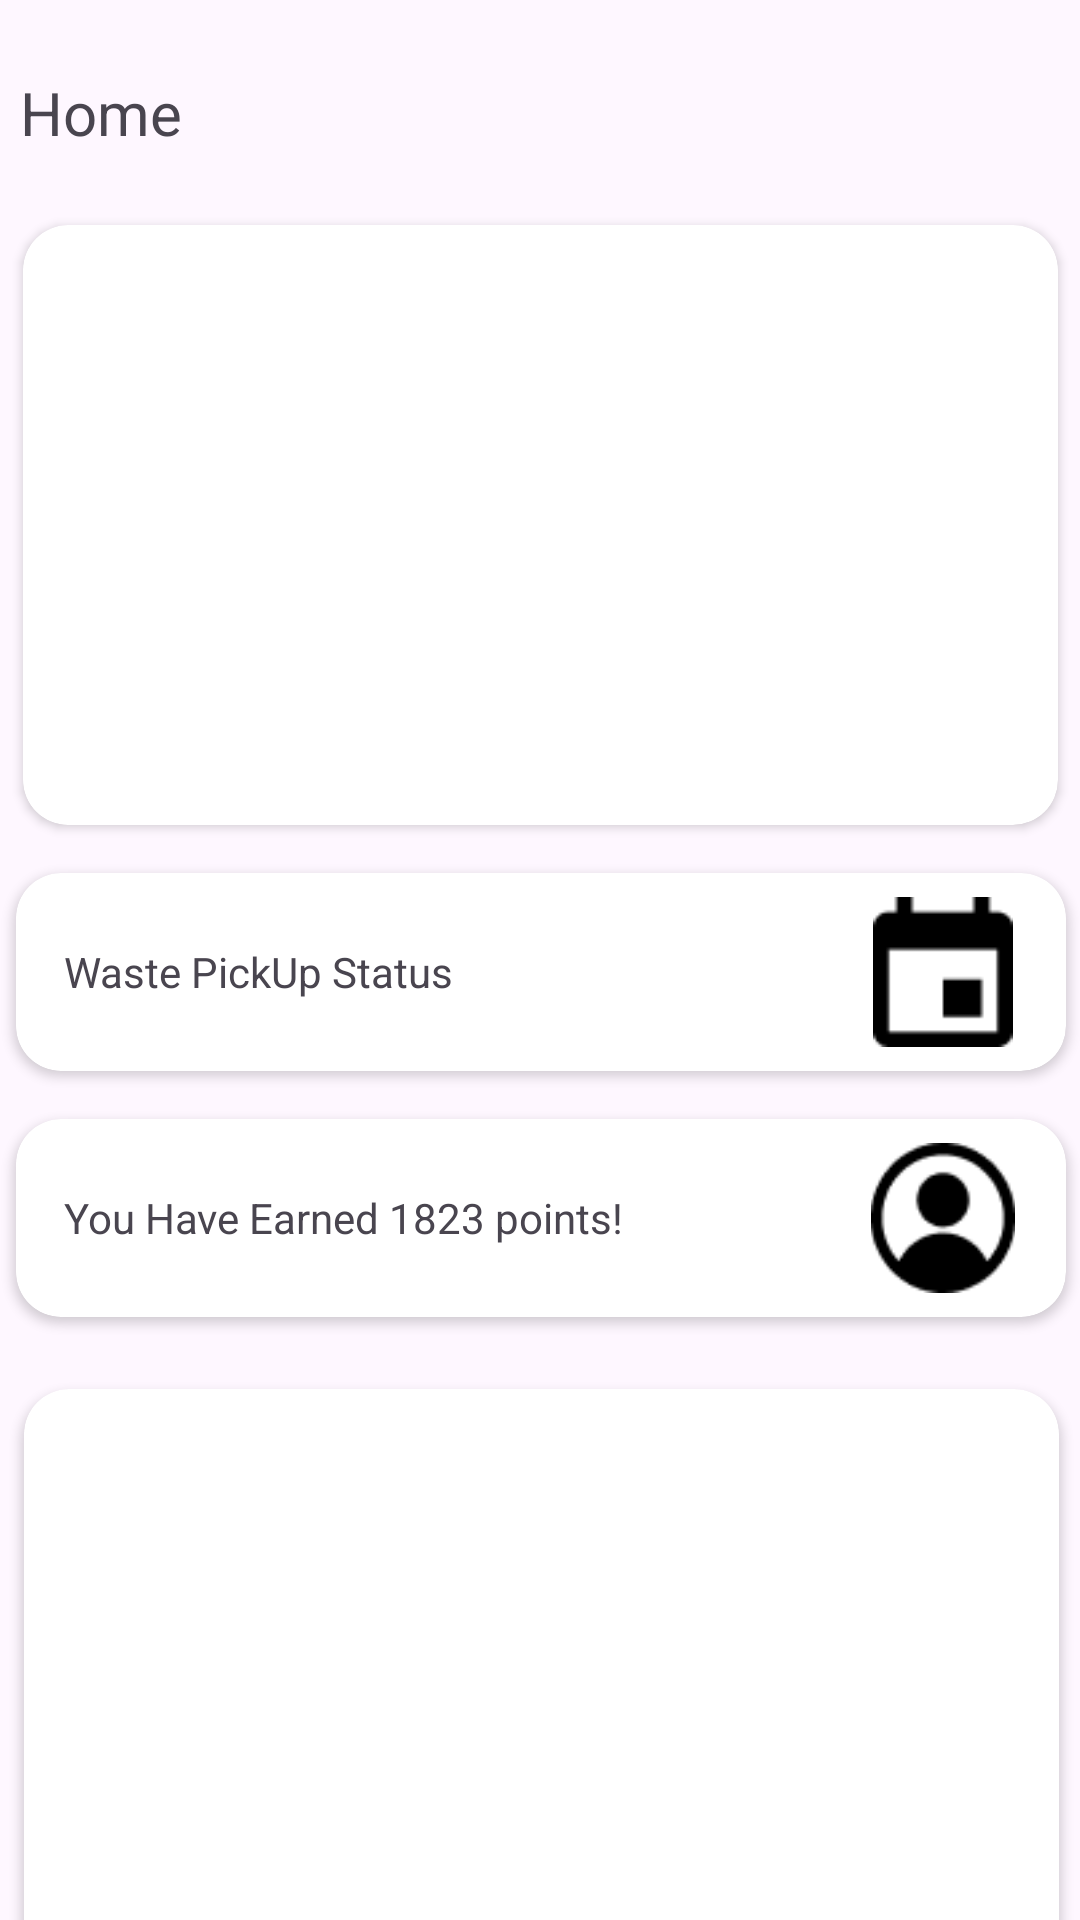

Reconstruct the res/layout file that produces this screen, plus the resources it refers to.
<!-- AndroidManifest.xml: application theme Theme.SustainableSteps -->
<!-- res/layout/fragment_home.xml -->
<?xml version="1.0" encoding="utf-8"?>
<ScrollView xmlns:android="http://schemas.android.com/apk/res/android"
    xmlns:app="http://schemas.android.com/apk/res-auto"
    xmlns:tools="http://schemas.android.com/tools"
    android:layout_width="match_parent"
    android:layout_height="match_parent"
    android:scrollbars="none"
    tools:context=".fragment.HomeFragment">

    <androidx.constraintlayout.widget.ConstraintLayout
        android:layout_width="match_parent"
        android:layout_height="match_parent">

        <androidx.cardview.widget.CardView
            android:id="@+id/cardView3"
            android:layout_width="345dp"
            android:layout_height="200dp"
            android:layout_marginTop="24dp"
            android:layout_marginBottom="16dp"
            app:cardCornerRadius="15dp"
            app:layout_constraintBottom_toTopOf="@+id/cardView4"
            app:layout_constraintEnd_toEndOf="parent"
            app:layout_constraintStart_toStartOf="parent"
            app:layout_constraintTop_toBottomOf="@+id/textView4">









        </androidx.cardview.widget.CardView>

        <TextView
            android:id="@+id/textView4"
            android:layout_width="wrap_content"
            android:layout_height="wrap_content"
            android:layout_marginStart="32dp"
            android:layout_marginTop="24dp"
            android:layout_marginEnd="325dp"
            android:text="Home"
            android:textSize="20sp"
            app:layout_constraintBottom_toTopOf="@+id/cardView3"
            app:layout_constraintEnd_toEndOf="parent"
            app:layout_constraintStart_toStartOf="parent"
            app:layout_constraintTop_toTopOf="parent" />

        <androidx.cardview.widget.CardView
            android:id="@+id/cardView4"
            android:layout_width="350dp"
            android:layout_height="66dp"
            android:layout_marginTop="16dp"
            app:cardCornerRadius="15dp"
            app:layout_constraintEnd_toEndOf="@+id/cardView3"
            app:layout_constraintStart_toStartOf="@+id/cardView3"
            app:layout_constraintTop_toBottomOf="@+id/cardView3">

            <androidx.constraintlayout.widget.ConstraintLayout
                android:layout_width="match_parent"
                android:layout_height="match_parent">

                <TextView
                    android:id="@+id/textView9"
                    android:layout_width="270dp"
                    android:layout_height="match_parent"
                    android:layout_marginStart="16dp"
                    android:gravity="center_vertical"
                    android:text="Waste PickUp Status"
                    app:layout_constraintBottom_toBottomOf="parent"
                    app:layout_constraintStart_toStartOf="parent"
                    app:layout_constraintTop_toTopOf="parent"
                    app:layout_constraintVertical_bias="0.0" />

                <ImageView
                    android:id="@+id/imageView"
                    android:layout_width="50dp"
                    android:layout_height="50dp"
                    android:layout_marginEnd="16dp"
                    android:src="@drawable/scheduleicon"
                    app:layout_constraintBottom_toBottomOf="parent"
                    app:layout_constraintEnd_toEndOf="parent"
                    app:layout_constraintTop_toTopOf="parent" />
            </androidx.constraintlayout.widget.ConstraintLayout>

        </androidx.cardview.widget.CardView>

        <androidx.cardview.widget.CardView
            android:id="@+id/cardView5"
            android:layout_width="350dp"
            android:layout_height="66dp"
            android:layout_marginTop="16dp"
            app:cardCornerRadius="15dp"
            app:layout_constraintEnd_toEndOf="@+id/cardView4"
            app:layout_constraintStart_toStartOf="@+id/cardView4"
            app:layout_constraintTop_toBottomOf="@+id/cardView4">

            <androidx.constraintlayout.widget.ConstraintLayout
                android:layout_width="match_parent"
                android:layout_height="match_parent">

                <TextView
                    android:id="@+id/textView10"
                    android:layout_width="270dp"
                    android:layout_height="match_parent"
                    android:layout_marginStart="16dp"
                    android:gravity="center_vertical"
                    android:text="You Have Earned 1823 points!"
                    app:layout_constraintBottom_toBottomOf="parent"
                    app:layout_constraintStart_toStartOf="parent"
                    app:layout_constraintTop_toTopOf="parent" />

                <ImageView
                    android:id="@+id/imageView3"
                    android:layout_width="50dp"
                    android:layout_height="50dp"
                    android:layout_marginEnd="16dp"
                    android:src="@drawable/profileicon"
                    app:layout_constraintBottom_toBottomOf="parent"
                    app:layout_constraintEnd_toEndOf="parent"
                    app:layout_constraintTop_toTopOf="parent" />
            </androidx.constraintlayout.widget.ConstraintLayout>

        </androidx.cardview.widget.CardView>

        <androidx.cardview.widget.CardView
            android:id="@+id/cardView6"
            android:layout_width="345dp"
            android:layout_height="250dp"
            android:layout_marginTop="24dp"
            app:cardCornerRadius="15dp"
            app:layout_constraintEnd_toEndOf="@+id/cardView5"
            app:layout_constraintStart_toStartOf="@+id/cardView5"
            app:layout_constraintTop_toBottomOf="@+id/cardView5">









        </androidx.cardview.widget.CardView>
    </androidx.constraintlayout.widget.ConstraintLayout>

</ScrollView>
<!-- resources referenced by this layout -->
<resources>
  <!-- drawable profileicon: png bitmap (drawable, 1057 bytes) -->
  <!-- drawable scheduleicon: png bitmap (drawable, 530 bytes) -->
  <style name="Theme.SustainableSteps" parent="Base.Theme.SustainableSteps" />
  <style name="Base.Theme.SustainableSteps" parent="Theme.Material3.DayNight.NoActionBar">
          
          
      </style>
</resources>
